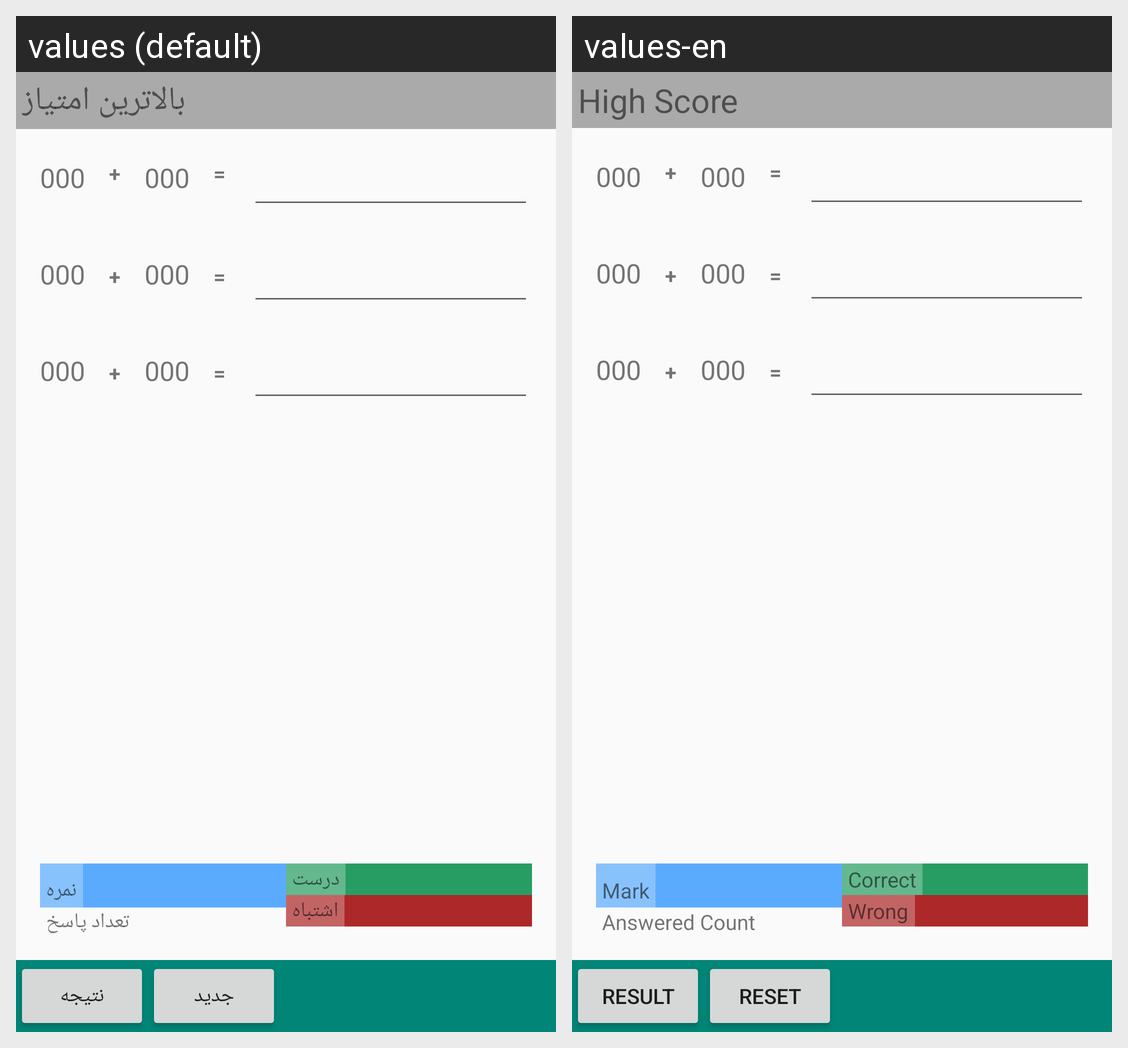

Here is an Android app screen in its default locale and in the app's own translations. Write out the translated-string differences for the strings that appear on this screen.
Android screen res/layout/activity_main.xml rendered under 2 locales, left to right: values (default), values-en. Device: Nexus 5 (rendered at 1080×1920; each locale shown at half size, 540×960, under a caption strip naming it); theme AppTheme.
Strings drawn on this screen, with the default value and each locale's value (text and hints the layout hard-codes, and strings that could not be matched under every locale, appear in the picture but are not listed):

high_score
  values: بالاترین امتیاز
  values-en: High Score

result
  values: نتیجه
  values-en: Result

reset
  values: جدید
  values-en: Reset

plus_sign
  values: +
  values-en: +

equal_sign
  values: =
  values-en: =

mark
  values: نمره
  values-en: Mark

answered_count
  values: تعداد پاسخ
  values-en: Answered Count

correct
  values: درست
  values-en: Correct

wrong
  values: اشتباه
  values-en: Wrong
